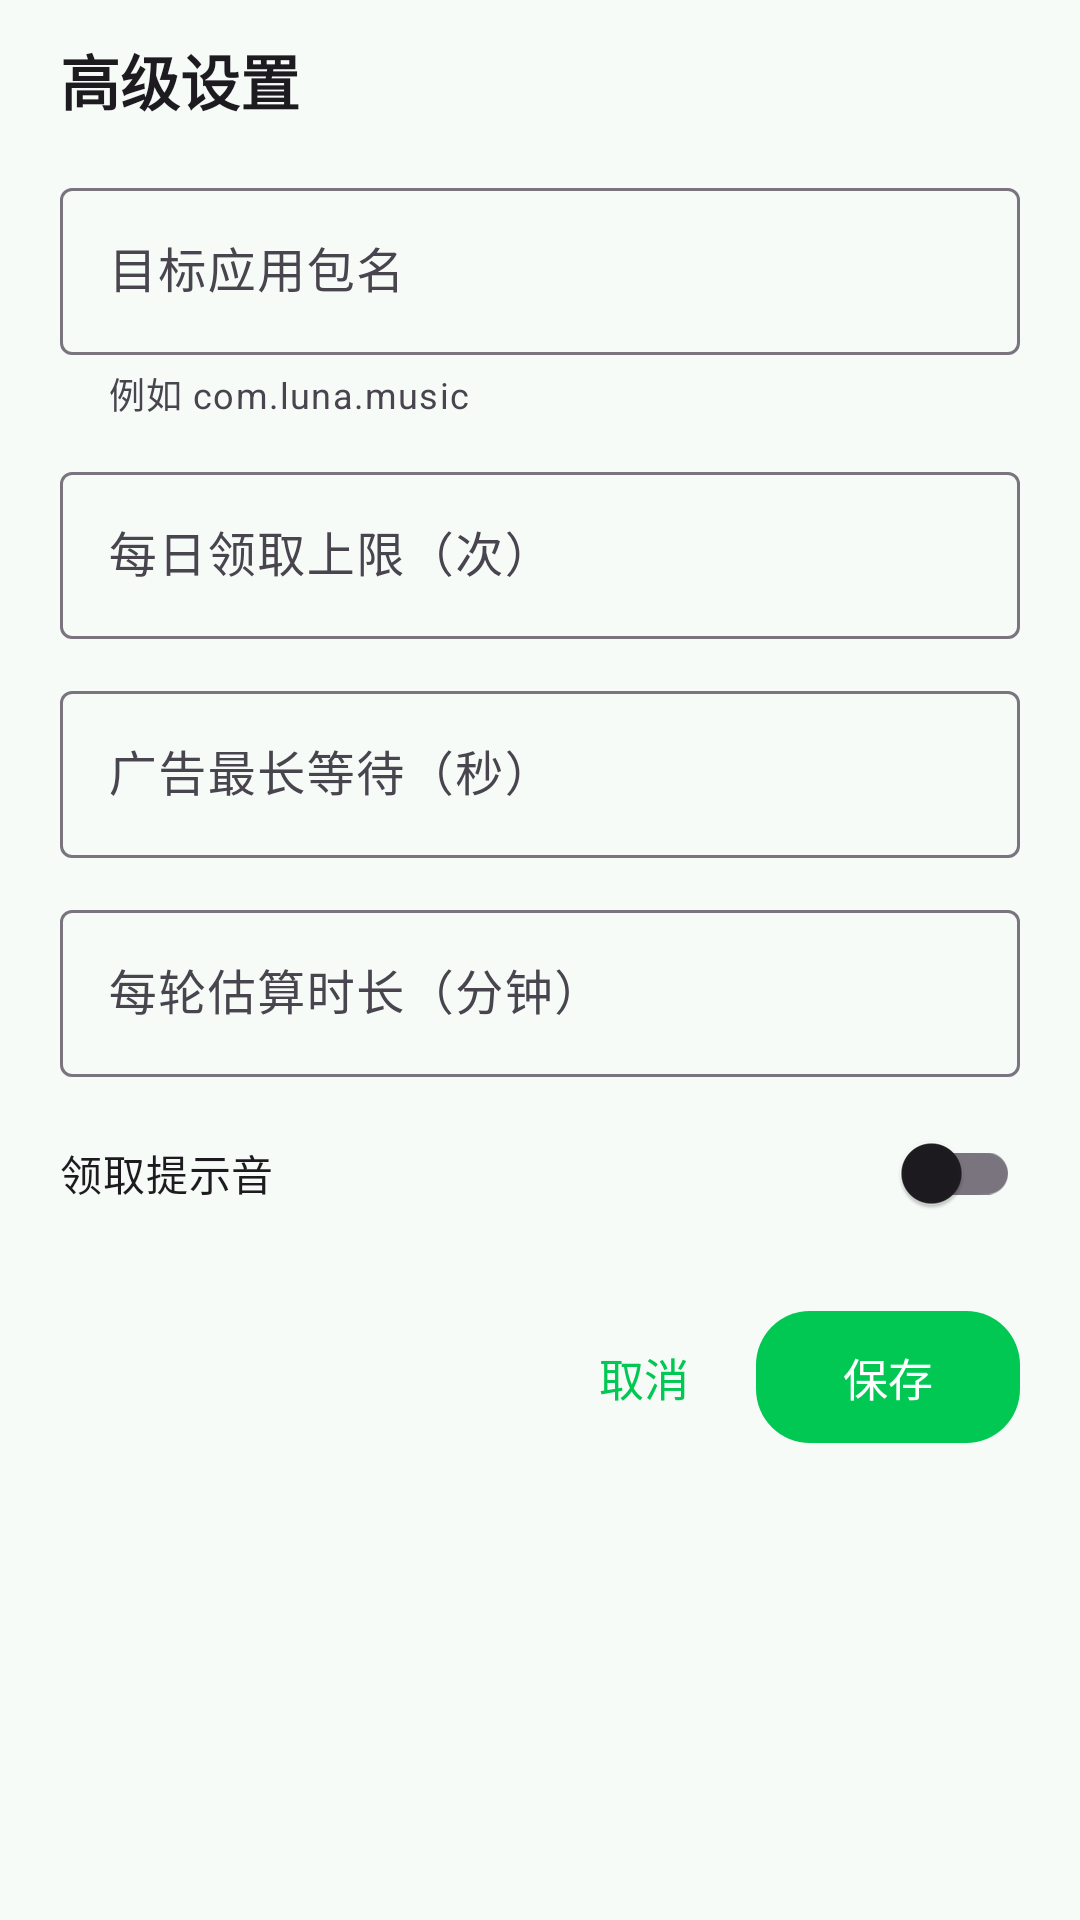

Layout XML and referenced resources for this Android screen:
<!-- AndroidManifest.xml: application theme Theme.SodaMusicHelper -->
<!-- res/layout/dialog_advanced_settings.xml -->
<?xml version="1.0" encoding="utf-8"?>
<androidx.core.widget.NestedScrollView xmlns:android="http://schemas.android.com/apk/res/android"
    xmlns:app="http://schemas.android.com/apk/res-auto"
    android:layout_width="match_parent"
    android:layout_height="wrap_content"
    android:clipToPadding="false"
    android:paddingBottom="12dp">

    <LinearLayout
        android:layout_width="match_parent"
        android:layout_height="wrap_content"
        android:orientation="vertical"
        android:paddingStart="20dp"
        android:paddingTop="4dp"
        android:paddingEnd="20dp">

        <TextView
            android:layout_width="match_parent"
            android:layout_height="wrap_content"
            android:layout_marginTop="8dp"
            android:text="@string/settings_title"
            android:textColor="?attr/colorOnSurface"
            android:textSize="20sp"
            android:textStyle="bold" />

        <com.google.android.material.textfield.TextInputLayout
            android:id="@+id/inputTargetPackage"
            style="@style/Widget.Material3.TextInputLayout.OutlinedBox"
            android:layout_width="match_parent"
            android:layout_height="wrap_content"
            android:layout_marginTop="16dp"
            android:hint="@string/settings_target_package"
            app:helperText="@string/settings_target_package_hint">

            <com.google.android.material.textfield.TextInputEditText
                android:id="@+id/editTargetPackage"
                android:layout_width="match_parent"
                android:layout_height="wrap_content"
                android:importantForAutofill="no"
                android:inputType="textUri"
                android:maxLines="1" />
        </com.google.android.material.textfield.TextInputLayout>

        <com.google.android.material.textfield.TextInputLayout
            android:id="@+id/inputDailyLimit"
            style="@style/Widget.Material3.TextInputLayout.OutlinedBox"
            android:layout_width="match_parent"
            android:layout_height="wrap_content"
            android:layout_marginTop="12dp"
            android:hint="@string/settings_daily_limit">

            <com.google.android.material.textfield.TextInputEditText
                android:id="@+id/editDailyLimit"
                android:layout_width="match_parent"
                android:layout_height="wrap_content"
                android:importantForAutofill="no"
                android:inputType="number"
                android:maxLines="1" />
        </com.google.android.material.textfield.TextInputLayout>

        <com.google.android.material.textfield.TextInputLayout
            android:id="@+id/inputAdWait"
            style="@style/Widget.Material3.TextInputLayout.OutlinedBox"
            android:layout_width="match_parent"
            android:layout_height="wrap_content"
            android:layout_marginTop="12dp"
            android:hint="@string/settings_ad_wait">

            <com.google.android.material.textfield.TextInputEditText
                android:id="@+id/editAdWait"
                android:layout_width="match_parent"
                android:layout_height="wrap_content"
                android:importantForAutofill="no"
                android:inputType="number"
                android:maxLines="1" />
        </com.google.android.material.textfield.TextInputLayout>

        <com.google.android.material.textfield.TextInputLayout
            android:id="@+id/inputMinutesPerClaim"
            style="@style/Widget.Material3.TextInputLayout.OutlinedBox"
            android:layout_width="match_parent"
            android:layout_height="wrap_content"
            android:layout_marginTop="12dp"
            android:hint="@string/settings_minutes_per_claim">

            <com.google.android.material.textfield.TextInputEditText
                android:id="@+id/editMinutesPerClaim"
                android:layout_width="match_parent"
                android:layout_height="wrap_content"
                android:importantForAutofill="no"
                android:inputType="number"
                android:maxLines="1" />
        </com.google.android.material.textfield.TextInputLayout>

        
        <com.google.android.material.switchmaterial.SwitchMaterial
            android:id="@+id/switchClaimSound"
            android:layout_width="match_parent"
            android:layout_height="wrap_content"
            android:layout_marginTop="8dp"
            android:minHeight="48dp"
            android:text="@string/settings_claim_sound"
            android:textSize="14sp" />

        <LinearLayout
            android:layout_width="match_parent"
            android:layout_height="wrap_content"
            android:layout_marginTop="18dp"
            android:gravity="end"
            android:orientation="horizontal">

            <com.google.android.material.button.MaterialButton
                android:id="@+id/btnCancel"
                style="@style/Widget.Material3.Button.TextButton"
                android:layout_width="wrap_content"
                android:layout_height="wrap_content"
                android:minWidth="0dp"
                android:text="@string/action_cancel" />

            <com.google.android.material.button.MaterialButton
                android:id="@+id/btnSave"
                style="@style/Widget.SodaMusicHelper.Button"
                android:layout_width="wrap_content"
                android:layout_height="wrap_content"
                android:layout_marginStart="10dp"
                android:text="@string/action_save" />
        </LinearLayout>
    </LinearLayout>
</androidx.core.widget.NestedScrollView>
<!-- resources referenced by this layout -->
<resources>
  <string name="action_cancel">取消</string>
  <string name="action_save">保存</string>
  <string name="settings_ad_wait">广告最长等待（秒）</string>
  <string name="settings_claim_sound">领取提示音</string>
  <string name="settings_daily_limit">每日领取上限（次）</string>
  <string name="settings_minutes_per_claim">每轮估算时长（分钟）</string>
  <string name="settings_target_package">目标应用包名</string>
  <string name="settings_target_package_hint">例如 com.luna.music</string>
  <string name="settings_title">高级设置</string>
  <style name="Widget.SodaMusicHelper.Button" parent="Widget.Material3.Button">
          <item name="cornerRadius">18dp</item>
          <item name="android:minHeight">52dp</item>
          <item name="android:textSize">15sp</item>
      </style>
  <style name="Theme.SodaMusicHelper" parent="Theme.Material3.DayNight.NoActionBar">
          <item name="colorPrimary">@color/brand_primary</item>
          <item name="colorOnPrimary">@color/brand_on_primary</item>
          <item name="colorPrimaryContainer">@color/brand_primary_container</item>
          <item name="colorOnPrimaryContainer">@color/brand_on_primary_container</item>
          <item name="colorSecondary">@color/brand_secondary</item>
          <item name="colorOnSecondary">@color/brand_on_secondary</item>
          <item name="colorSecondaryContainer">@color/brand_secondary_container</item>
          <item name="colorOnSecondaryContainer">@color/brand_on_secondary_container</item>
          <item name="colorTertiary">@color/brand_tertiary</item>
          <item name="colorOnTertiary">@color/brand_on_tertiary</item>
  
          <item name="android:statusBarColor">@android:color/transparent</item>
          <item name="android:navigationBarColor">@android:color/transparent</item>
          <item name="android:windowDrawsSystemBarBackgrounds">true</item>
          <item name="android:windowLightStatusBar">true</item>
          <item name="android:windowLightNavigationBar" tools:targetApi="27">true</item>
          <item name="android:enforceStatusBarContrast" tools:targetApi="29">false</item>
          <item name="android:enforceNavigationBarContrast" tools:targetApi="29">false</item>
          <item name="android:windowBackground">@color/android_window_background</item>
  
          <item name="materialCardViewStyle">@style/Widget.SodaMusicHelper.Card</item>
          <item name="materialButtonStyle">@style/Widget.SodaMusicHelper.Button</item>
      </style>
  <color name="brand_primary">#FF00C853</color>
  <color name="brand_on_primary">#FFFFFFFF</color>
  <color name="brand_primary_container">#FFB9F6CA</color>
  <color name="brand_on_primary_container">#FF00391B</color>
  <color name="brand_secondary">#FF00BFA5</color>
  <color name="brand_on_secondary">#FFFFFFFF</color>
  <color name="brand_secondary_container">#FFB2F0E6</color>
  <color name="brand_on_secondary_container">#FF00332B</color>
  <color name="brand_tertiary">#FF6C5CE7</color>
  <color name="brand_on_tertiary">#FFFFFFFF</color>
  <color name="android_window_background">#FFF7FBF8</color>
  <style name="Widget.SodaMusicHelper.Card" parent="Widget.Material3.CardView.Filled">
          <item name="cardCornerRadius">24dp</item>
          <item name="cardElevation">0dp</item>
          <item name="cardBackgroundColor">?attr/colorSurfaceContainer</item>
      </style>
</resources>
